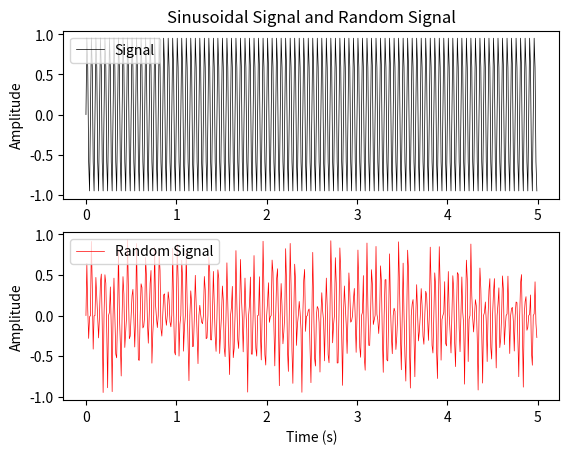
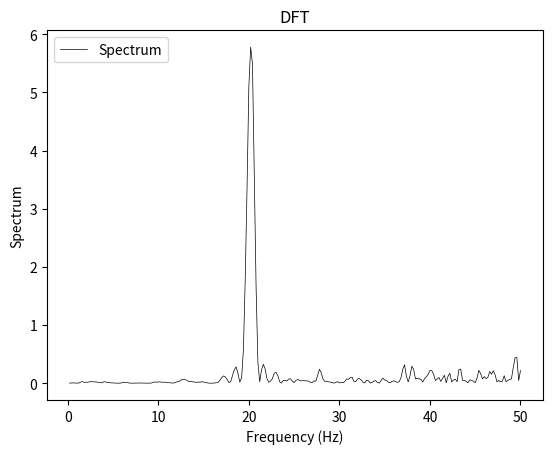

Generate these figures, in order, with matplotlib:
# Name          : dft.py
# Info          : Discrete Fourier Transform (DFT) Program
# Written by    : Aulia Khalqillah, S.Si
# Update        : December, 23 2019
#---------------------------------------------------------------------------
import math as m
import csv
import matplotlib.pyplot as plt
from random import random

# SIGNAL
f1 = 20
time = 0.0
dt = 0.01
signal = [];
signal_rand = [];
t = [];
i = 0
n = 500
while i < n:
    # x = m.sin(m.radians(2*m.pi*f1*time))
    x = m.sin(2*m.pi*f1*time)
    xrd = x*random()
    signal.append(x)
    signal_rand.append(xrd)
    t.append(time)
    print(time,"\t",x,"\t",xrd)
    time = time + dt
    i = i + 1

with open("signal.csv","w") as f:
    fsignal = csv.writer(f, delimiter='\t')
    fsignal.writerows(zip(t,signal,signal_rand))

fig = plt.figure(1)
fig1 = fig.add_subplot(211)
plt.plot(t,signal,color='black', linewidth=0.5, label='Signal')
plt.title('Sinusoidal Signal and Random Signal')
plt.ylabel('Amplitude')
plt.legend(loc='upper left')

fig2 = fig.add_subplot(212)
plt2 = plt.plot(t,signal_rand, color='red', linewidth=0.5, label='Random Signal')
plt.xlabel('Time (s)')
plt.ylabel('Amplitude')
plt.legend(loc='upper left')
plt.show()

# DFT
nfft = 1024
N = len(signal_rand)
if N <= nfft:
    nfft = N
else:
    nfft = nfft

fstep = 1/dt
fr = 0
freq = []
j = 0
# while j < nfft:
#     fr = fr + (fstep/nfft)
#     freq.append(fr)
#     j = j + 1

n = 0
spectrum = []
while n < nfft/2:
    k = 0
    sreal = 0.0
    specreal = []
    simag = 0.0
    specim = []
    while k < nfft:
        sreal = sreal + (signal_rand[k]*m.cos(2*m.pi*k*n/nfft))
        specreal.append(sreal)
        simag = simag + (signal_rand[k]*m.sin(2*m.pi*k*n/nfft))
        specim.append(simag)
        k = k + 1

    fr = fr + (fstep/nfft)
    freq.append(fr)
    spec = ((specreal[n]*specreal[n]) + (specim[n]*specim[n]))*dt
    spectrum.append(spec)
    n = n + 1

with open("spectrum.csv","w") as sp:
    fspectrum = csv.writer(sp, delimiter='\t')
    fspectrum.writerows(zip(freq,spectrum))

figspec = plt.figure(2)
# fig1 = fig.add_subplot(211)
plt.plot(freq,spectrum,color='black', linewidth=0.5, label='Spectrum')
plt.title('DFT')
plt.xlabel('Frequency (Hz)')
plt.ylabel('Spectrum')
plt.legend(loc='upper left')
plt.show()
